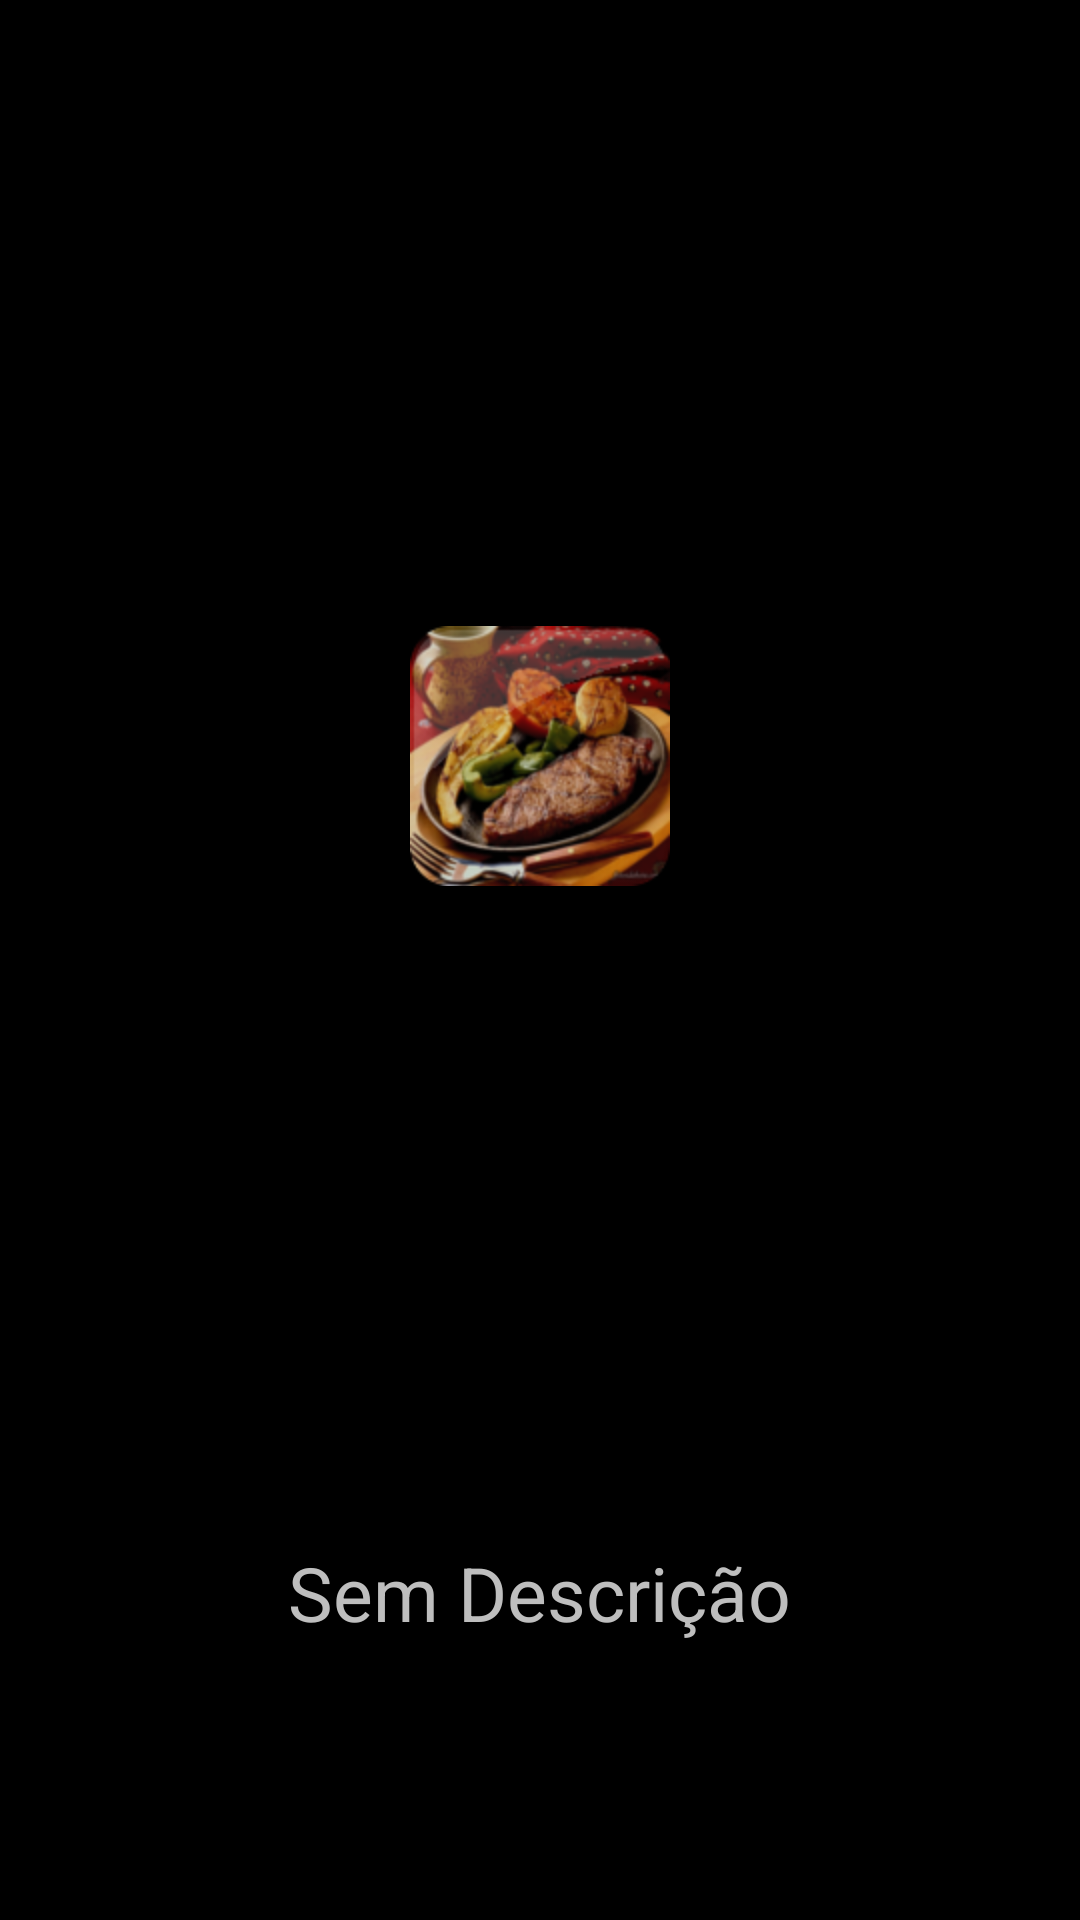

Layout XML and referenced resources for this Android screen:
<!-- AndroidManifest.xml: application theme ThemeGlass -->
<!-- res/layout/restaurant_pic_item.xml -->
<?xml version="1.0" encoding="utf-8"?>
<LinearLayout
	xmlns:android="http://schemas.android.com/apk/res/android"
	android:layout_width="fill_parent"
	android:layout_height="fill_parent"
	android:orientation="vertical">
	<ImageView
		android:src="@drawable/icon"
		android:layout_marginBottom="10dp"
		android:id="@+id/ImgViewRestPic"
		android:scaleType="fitCenter"
		android:layout_width="wrap_content"
		android:layout_gravity="center_horizontal" android:layout_height="0px" android:layout_weight="80"></ImageView>
	<TextView
		android:layout_width="wrap_content"
		android:id="@+id/TxtRestPicDescription"
		android:text="Sem Descrição" android:layout_gravity="center_horizontal" android:layout_height="0px" android:layout_weight="20" android:textSize="25dp"></TextView>
</LinearLayout>
<!-- resources referenced by this layout -->
<resources>
  <!-- drawable icon: png bitmap (drawable-hdpi, 39101 bytes) -->
  <style name="ThemeGlass" parent="@android:style/Theme.NoTitleBar">
          <item name="android:buttonStyle">@style/ButtonGlass</item>
      </style>
  <style name="ButtonGlass" parent="@android:style/Widget.Button">
          <item name="android:background">@drawable/theme_custom_bt</item>
          <item name="android:textColor">#FFFFFF</item>
          <item name="android:layout_margin">0dp</item>
      </style>
  <!-- drawable theme_custom_bt (drawable-mdpi) -->
  <?xml version="1.0" encoding="utf-8"?>
  <selector xmlns:android="http://schemas.android.com/apk/res/android">
  	<item android:state_pressed="true" android:drawable="@drawable/glass_bt_pressed"></item>
  	<item android:state_enabled="true" android:drawable="@drawable/glass_bt_selected" android:state_focused="true" ></item>
  	<item android:drawable="@drawable/glass_bt_idle"></item>
  </selector>
</resources>
